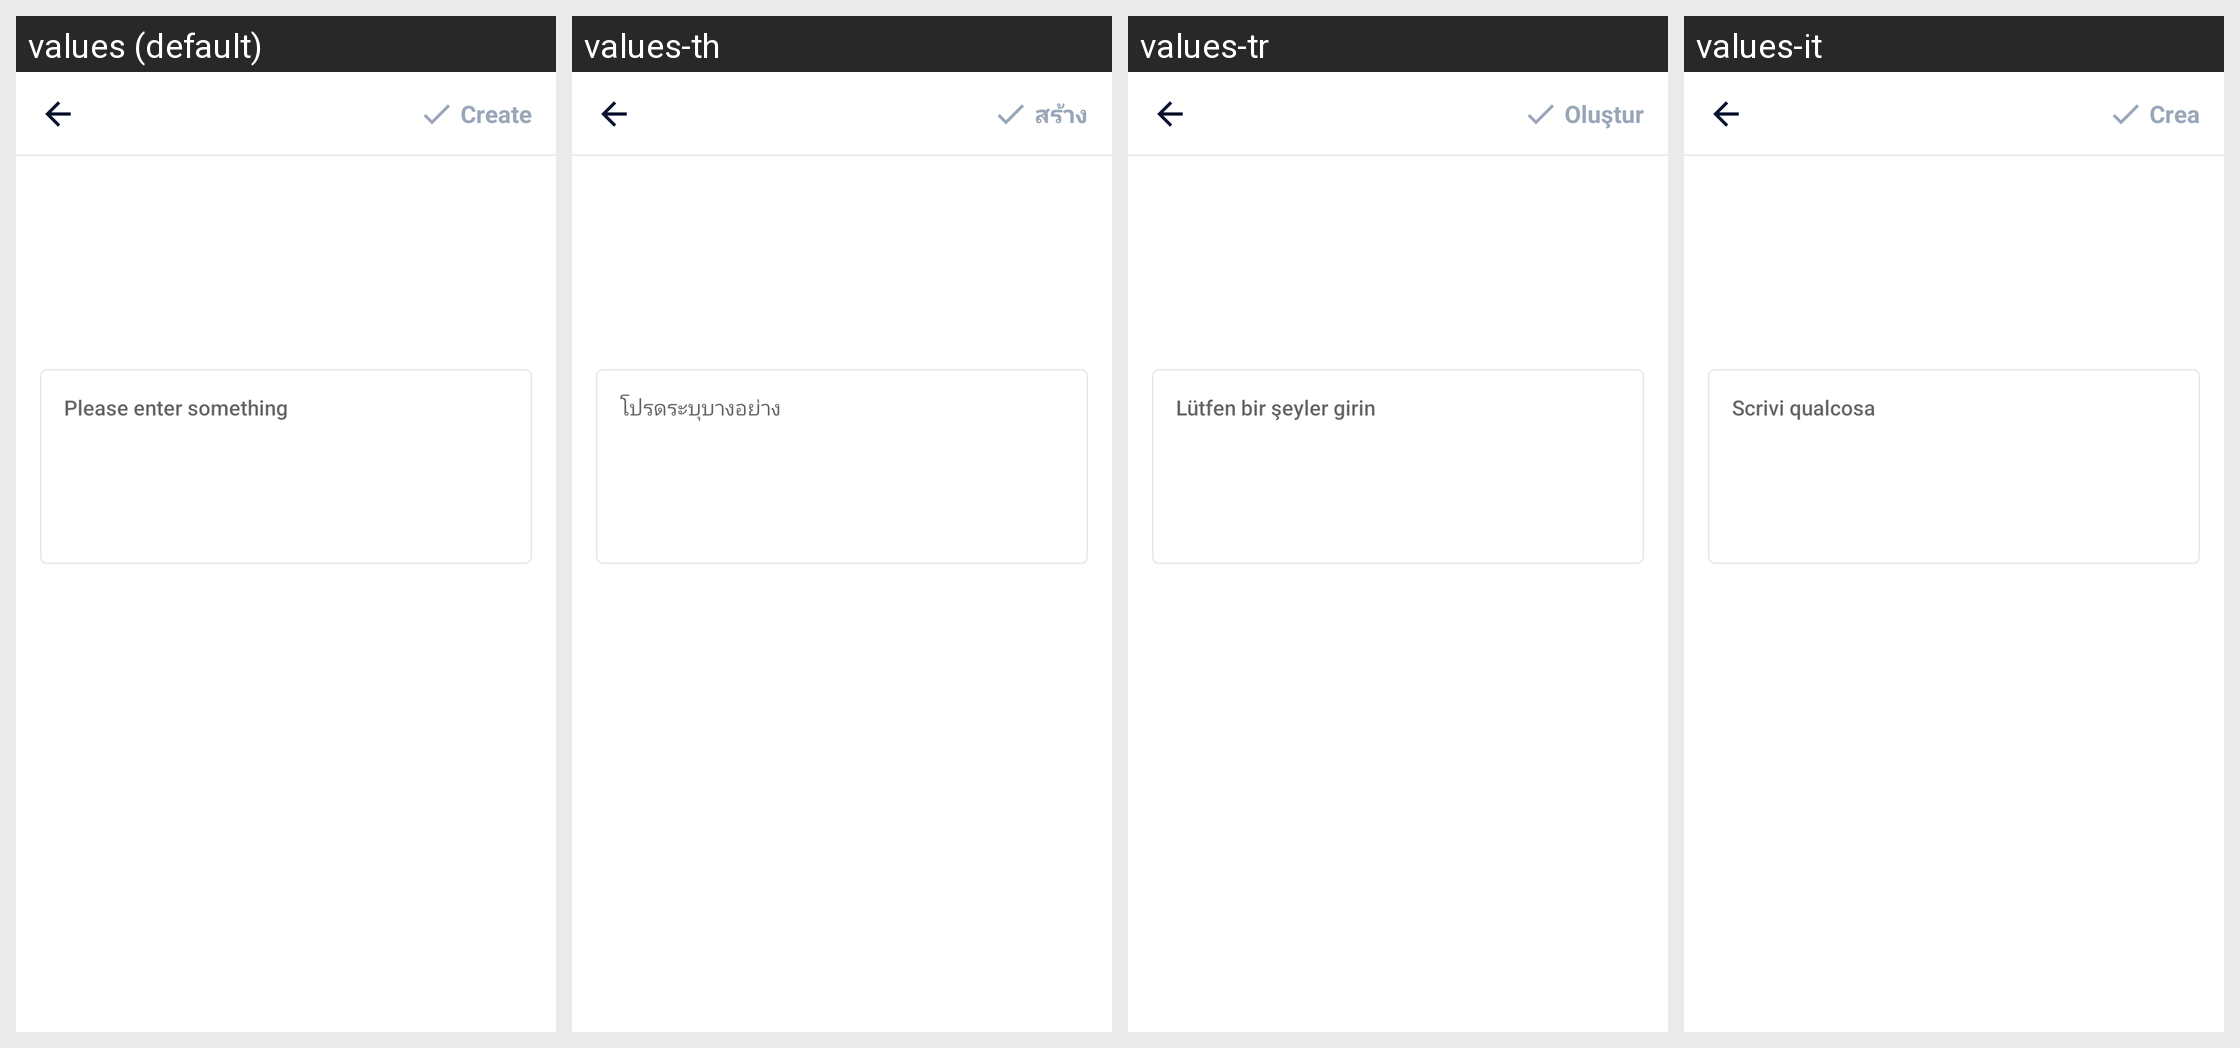

This grid shows one Android layout under several languages. Give, for every string resource on the screen, its name, the default text and each shown locale's text.
Android screen res/layout/activity_create_clipboard.xml rendered under 4 locales, left to right: values (default), values-th, values-tr, values-it. Device: Nexus 5 (rendered at 1080×1920; each locale shown at half size, 540×960, under a caption strip naming it); theme AppTheme.
Other locales in the repository, not shown: values-ar, values-bn, values-bn-rIN, values-de, values-en, values-es, values-fa, values-fr, values-hi, values-in, values-in-rID, values-ja, values-ko, values-ms, values-nl, values-pl, values-pt, values-ru, values-sv, values-th-rTH, values-uk, values-vi, values-zh, values-zh-rCN, values-zh-rTW.
Strings drawn on this screen, with the default value and each locale's value (text and hints the layout hard-codes, and strings that could not be matched under every locale, appear in the picture but are not listed):

et_input_hint
  values: Please enter something
  values-th: โปรดระบุบางอย่าง
  values-tr: Lütfen bir şeyler girin
  values-it: Scrivi qualcosa

main_tab_create
  values: Create
  values-th: สร้าง
  values-tr: Oluştur
  values-it: Crea
